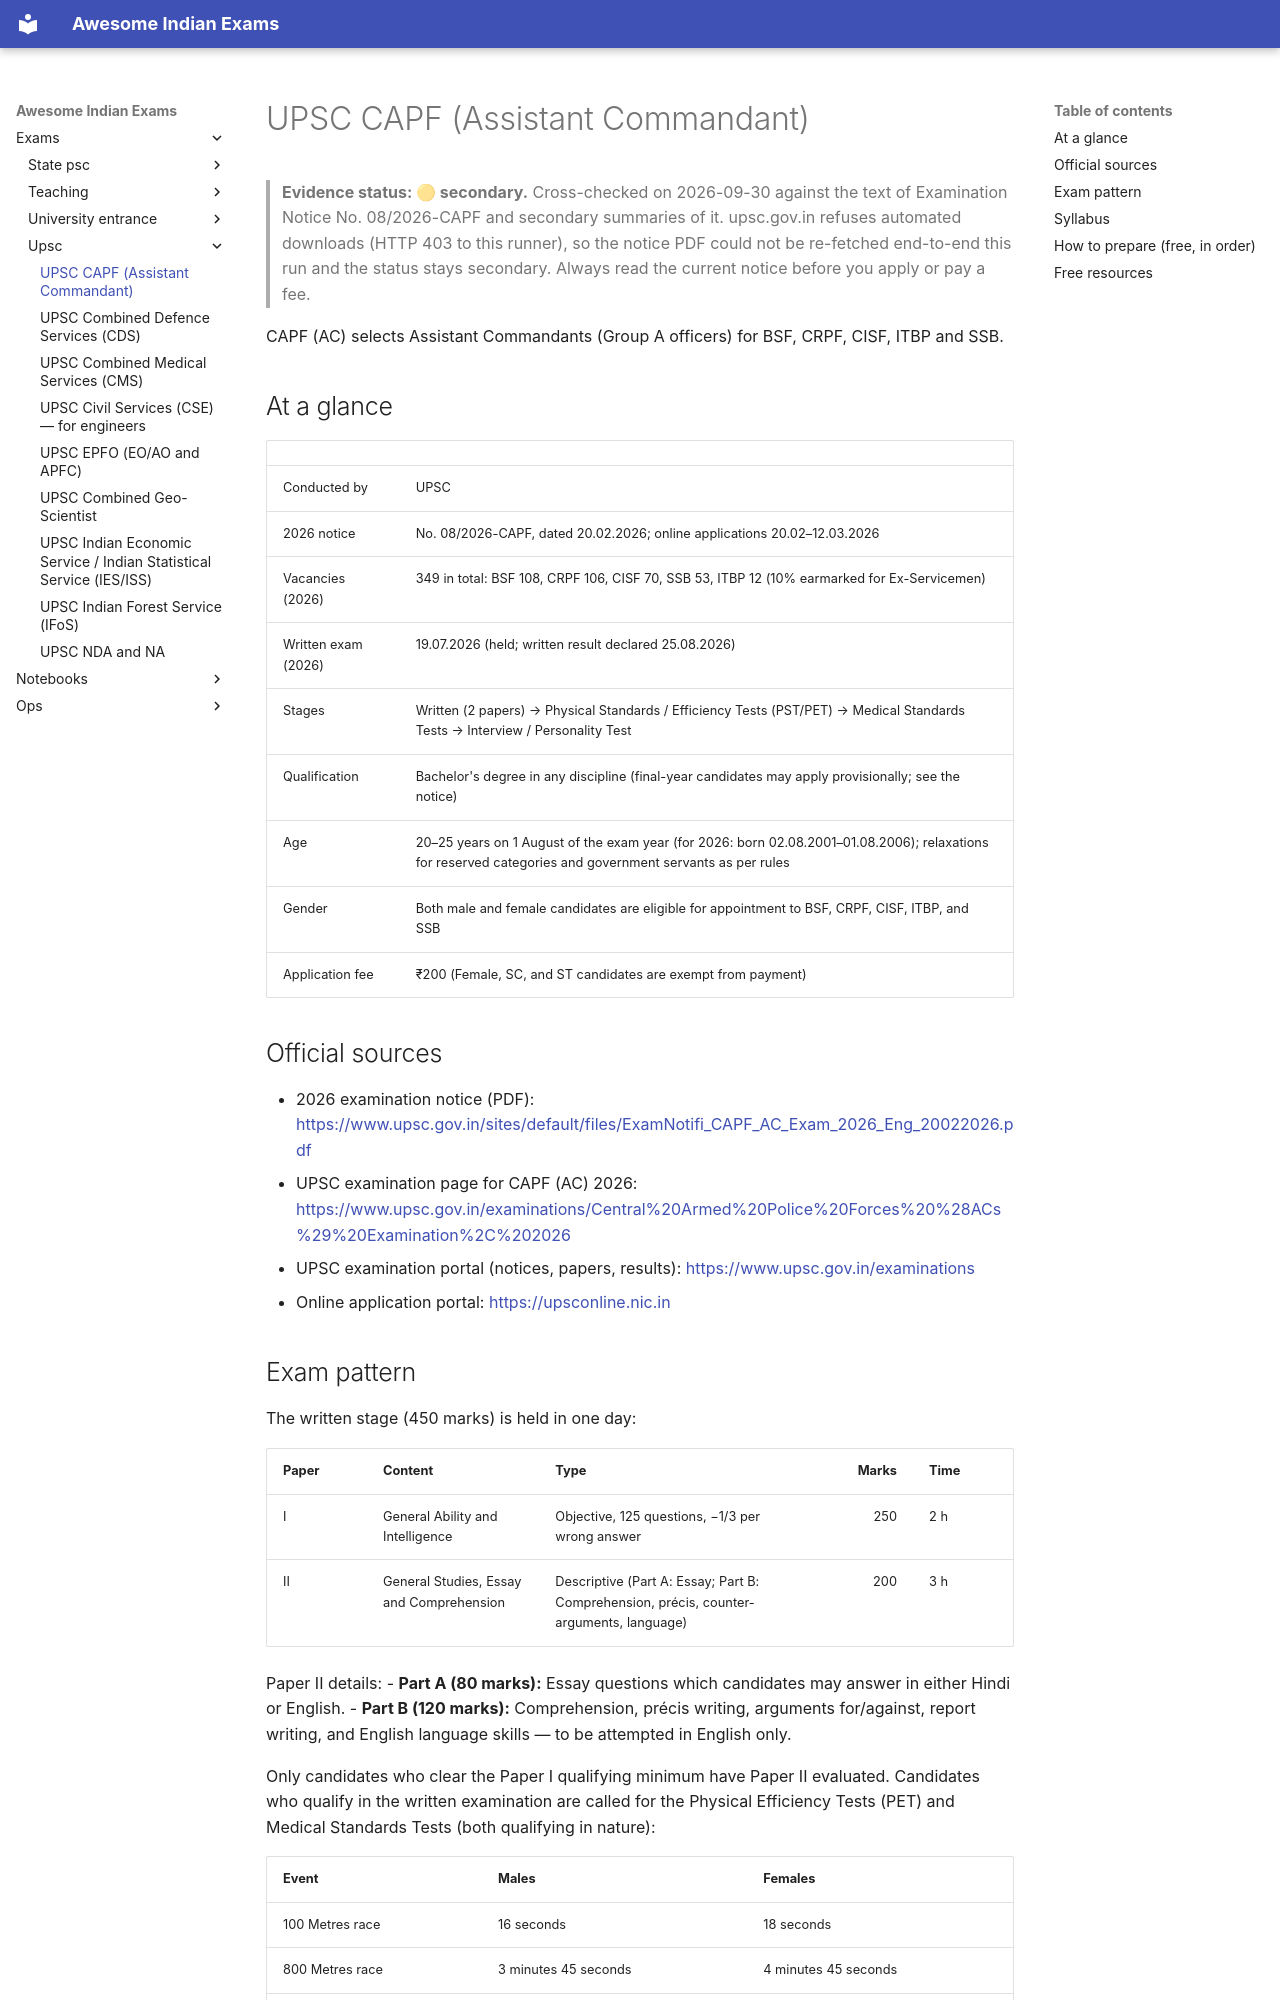

repository: lakhidas168-ship-it/awesome-indian-exams · page: exams/upsc/upsc-capf/index.html · generator: mkdocs

---
title: UPSC CAPF (Assistant Commandant)
exam_id: upsc-capf
conducting_body: Union Public Service Commission
official_site: https://upsc.gov.in
cycle: CAPF (AC) 2026
last_verified: 2026-09-30
verification: secondary
---

# UPSC CAPF (Assistant Commandant)

> **Evidence status: 🟡 secondary.** Cross-checked on 2026-09-30 against the text of Examination Notice
> No. 08/2026-CAPF and secondary summaries of it. upsc.gov.in refuses automated downloads
> (HTTP 403 to this runner), so the notice PDF could not be re-fetched end-to-end this run and the status
> stays secondary. Always read the current notice before you apply or pay a fee.

CAPF (AC) selects Assistant Commandants (Group A officers) for BSF, CRPF, CISF, ITBP and SSB.

## At a glance

| | |
|---|---|
| Conducted by | UPSC |
| 2026 notice | No. 08/2026-CAPF, dated 20.02.2026; online applications 20.02–12.03.2026 |
| Vacancies (2026) | 349 in total: BSF 108, CRPF 106, CISF 70, SSB 53, ITBP 12 (10% earmarked for Ex-Servicemen) |
| Written exam (2026) | 19.07.2026 (held; written result declared 25.08.2026) |
| Stages | Written (2 papers) → Physical Standards / Efficiency Tests (PST/PET) → Medical Standards Tests → Interview / Personality Test |
| Qualification | Bachelor's degree in any discipline (final-year candidates may apply provisionally; see the notice) |
| Age | 20–25 years on 1 August of the exam year (for 2026: born 02.08.2001–01.08.2006); relaxations for reserved categories and government servants as per rules |
| Gender | Both male and female candidates are eligible for appointment to BSF, CRPF, CISF, ITBP, and SSB |
| Application fee | ₹200 (Female, SC, and ST candidates are exempt from payment) |

## Official sources

- 2026 examination notice (PDF): <https://www.upsc.gov.in/sites/default/files/ExamNotifi_CAPF_AC_Exam_2026_Eng_20022026.pdf>
- UPSC examination page for CAPF (AC) 2026: <https://www.upsc.gov.in/examinations/Central%20Armed%20Police%20Forces%20%28ACs%29%20Examination%2C%202026>
- UPSC examination portal (notices, papers, results): <https://www.upsc.gov.in/examinations>
- Online application portal: <https://upsconline.nic.in>

## Exam pattern

The written stage (450 marks) is held in one day:

| Paper | Content | Type | Marks | Time |
|---|---|---|---:|---|
| I | General Ability and Intelligence | Objective, 125 questions, −1/3 per wrong answer | 250 | 2 h |
| II | General Studies, Essay and Comprehension | Descriptive (Part A: Essay; Part B: Comprehension, précis, counter-arguments, language) | 200 | 3 h |

Paper II details:
- **Part A (80 marks):** Essay questions which candidates may answer in either Hindi or English.
- **Part B (120 marks):** Comprehension, précis writing, arguments for/against, report writing, and English language skills — to be attempted in English only.

Only candidates who clear the Paper I qualifying minimum have Paper II evaluated. Candidates who
qualify in the written examination are called for the Physical Efficiency Tests (PET) and Medical
Standards Tests (both qualifying in nature):

| Event | Males | Females |
|---|---|---|
| 100 Metres race | 16 seconds | 18 seconds |
| 800 Metres race | 3 minutes 45 seconds | 4 minutes 45 seconds |
| Long Jump | 3.5 Metres (3 chances) | 3.0 Metres (3 chances) |
| Shot Put (7.26 kg) | 4.5 Metres | Not applicable |

*Note:* Pregnancy at the time of PET is a disqualification under UPSC rules.

Candidates qualifying in the medical standards tests are called for the Interview / Personality Test
(150 marks). The final merit list is determined by written marks (450) + interview marks (150), for a
total of 600 marks.
